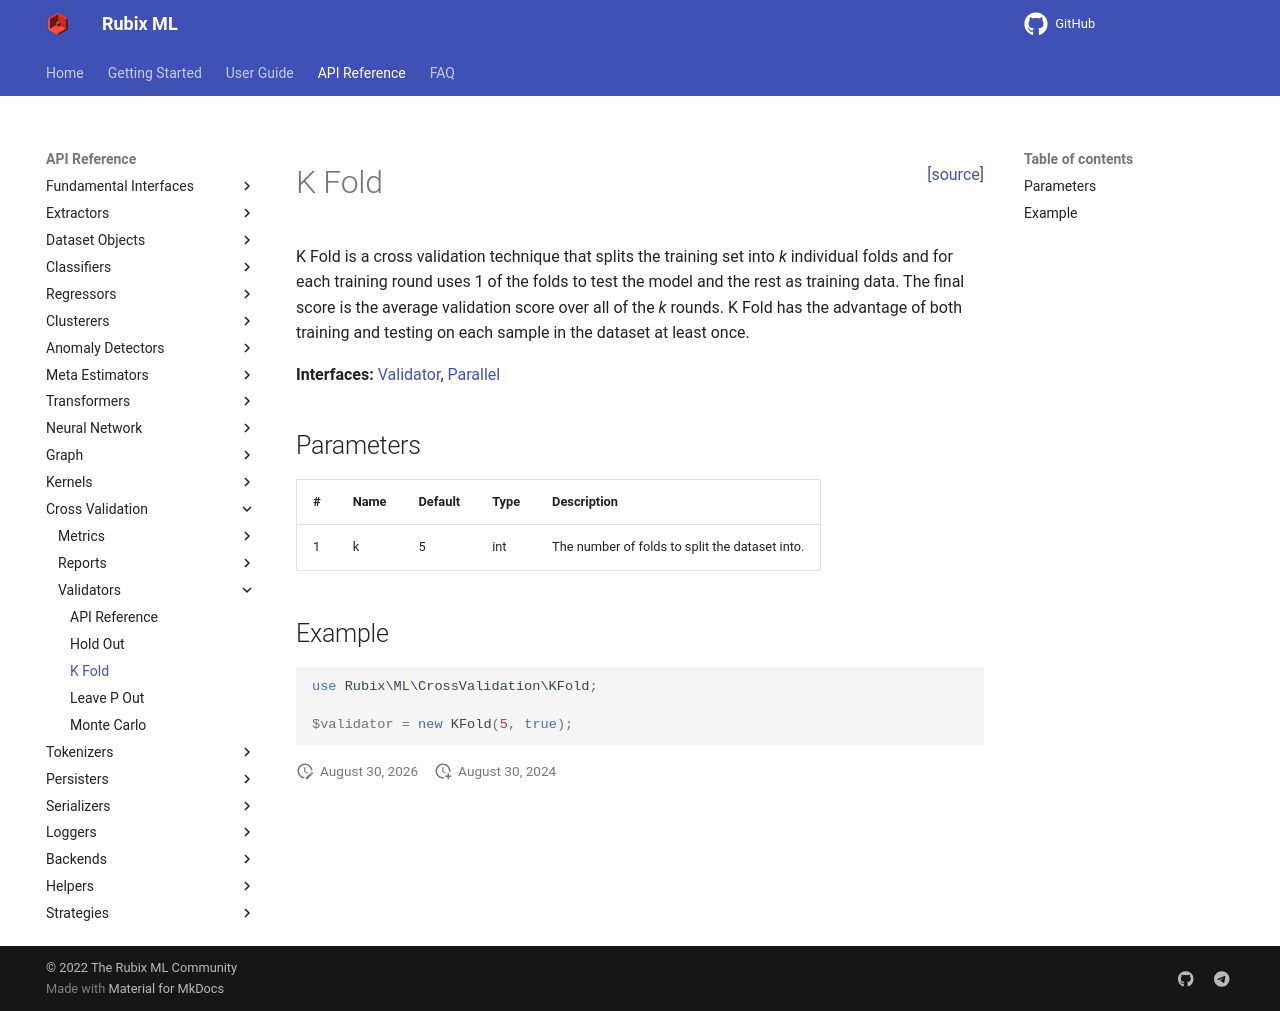

repository: RubixML/ML · page: 2.0/cross-validation/k-fold.html · generator: mkdocs

<span style="float:right;"><a href="https://github.com/RubixML/ML/blob/master/src/CrossValidation/KFold.php">[source]</a></span>

# K Fold

K Fold is a cross validation technique that splits the training set into *k* individual folds and for each training round uses 1 of the folds to test the model and the rest as training data. The final score is the average validation score over all of the *k* rounds. K Fold has the advantage of both training and testing on each sample in the dataset at least once.

**Interfaces:** [Validator](api.md#validator), [Parallel](../parallel.md)

## Parameters

| # | Name | Default | Type | Description |
| --- | --- | --- | --- | --- |
| 1 | k | 5 | int | The number of folds to split the dataset into. |

## Example

```php
use Rubix\ML\CrossValidation\KFold;

$validator = new KFold(5);
```
